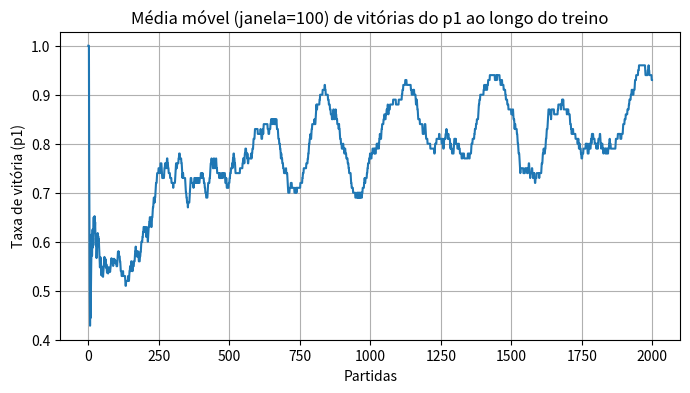

Here is the Python script that generated this plot: (Note: this script raises an exception after producing the figure.)
# Célula de import e configuração
import numpy as np
import matplotlib.pyplot as plt
from collections import deque

LENGTH = 3

# Definição das classes (Agent, Environment, Human) e funções auxiliares
class Agent:
    def __init__(self, eps=0.1, alpha=0.5):
        self.eps = eps
        self.alpha = alpha
        self.verbose = False
        self.state_history = []

    def setV(self, V):
        self.V = V

    def set_symbol(self, sym):
        self.sym = sym

    def set_verbose(self, v):
        self.verbose = v

    def reset_history(self):
        self.state_history = []

    def take_action(self, env):
        r = np.random.rand()
        best_state = None

        if r < self.eps:
            possible_moves = []
            for i in range(LENGTH):
                for j in range(LENGTH):
                    if env.is_empty(i, j):
                        possible_moves.append((i, j))
            idx = np.random.choice(len(possible_moves))
            next_move = possible_moves[idx]
        else:
            pos2value = {}
            next_move = None
            best_value = -1

            for i in range(LENGTH):
                for j in range(LENGTH):
                    if env.is_empty(i, j):
                        env.board[i, j] = self.sym
                        state = env.get_state()
                        env.board[i, j] = 0
                        pos2value[(i, j)] = self.V[state]

                        if self.V[state] > best_value:
                            best_value = self.V[state]
                            best_state = state
                            next_move = (i, j)

        env.board[next_move[0], next_move[1]] = self.sym

    def update_state_history(self, s):
        self.state_history.append(s)

    def update(self, env):
        reward = env.reward(self.sym)
        target = reward

        for prev in reversed(self.state_history):
            value = self.V[prev] + self.alpha * (target - self.V[prev])
            self.V[prev] = value
            target = value

        self.reset_history()

class Environment:
    def __init__(self):
        self.board = np.zeros((LENGTH, LENGTH))
        self.x = -1
        self.o = 1
        self.winner = None
        self.ended = False
        self.num_states = 3 ** (LENGTH * LENGTH)

    def is_empty(self, i, j):
        return self.board[i, j] == 0

    def reward(self, sym):
        if not self.game_over():
            return 0
        return 1 if self.winner == sym else 0

    def get_state(self):
        k = 0
        h = 0
        for i in range(LENGTH):
            for j in range(LENGTH):
                if self.board[i, j] == 0:
                    v = 0
                elif self.board[i, j] == self.x:
                    v = 1
                elif self.board[i, j] == self.o:
                    v = 2
                h += (3 ** k) * v
                k += 1
        return h

    def game_over(self, force_recalculate=False):
        if not force_recalculate and self.ended:
            return self.ended

        for i in range(LENGTH):
            for player in (self.x, self.o):
                if self.board[i].sum() == player * LENGTH:
                    self.winner = player
                    self.ended = True
                    return True

        for j in range(LENGTH):
            for player in (self.x, self.o):
                if self.board[:, j].sum() == player * LENGTH:
                    self.winner = player
                    self.ended = True
                    return True

        for player in (self.x, self.o):
            if self.board.trace() == player * LENGTH:
                self.winner = player
                self.ended = True
                return True

            if np.fliplr(self.board).trace() == player * LENGTH:
                self.winner = player
                self.ended = True
                return True

        if np.all((self.board == 0) == False):
            self.winner = None
            self.ended = True
            return True

        self.winner = None
        return False

    def is_draw(self):
        return self.ended and self.winner is None

    def draw_board(self):
        for i in range(LENGTH):
            print("-------------")
            for j in range(LENGTH):
                print("  ", end="")
                if self.board[i, j] == self.x:
                    print("x ", end="")
                elif self.board[i, j] == self.o:
                    print("o ", end="")
                else:
                    print("  ", end="")
            print("")
        print("-------------")

class Human:
    def __init__(self):
        self.sym = None

    def set_symbol(self, sym):
        self.sym = sym

    def take_action(self, env):
        while True:
            move = input("Insira as coordenadas i, j para o próximo movimento (por exemplo: 0,2): ")
            i, j = move.split(',')
            i = int(i)
            j = int(j)
            if env.is_empty(i, j):
                env.board[i, j] = self.sym
                break

def get_state_hash_and_winner(env, i=0, j=0):
    results = []
    for v in (0, env.x, env.o):
        env.board[i, j] = v
        if j == 2:
            if i == 2:
                state = env.get_state()
                ended = env.game_over(force_recalculate=True)
                winner = env.winner
                results.append((state, winner, ended))
            else:
                results += get_state_hash_and_winner(env, i + 1, 0)
        else:
            results += get_state_hash_and_winner(env, i, j + 1)
    return results

def initialV_x(env, state_winner_triples):
    V = np.zeros(env.num_states)
    for state, winner, ended in state_winner_triples:
        if ended:
            if winner == env.x:
                v = 1
            else:
                v = 0
        else:
            v = 0.5
        V[state] = v
    return V

def initialV_o(env, state_winner_triples):
    V = np.zeros(env.num_states)
    for state, winner, ended in state_winner_triples:
        if ended:
            if winner == env.o:
                v = 1
            else:
                v = 0
        else:
            v = 0.5
        V[state] = v
    return V

def play_game(p1, p2, env, draw=False):
    current_player = None
    while not env.game_over():
        if current_player == p1:
            current_player = p2
        else:
            current_player = p1

        if draw:
            if draw == 1 and current_player == p1:
                env.draw_board()
            if draw == 2 and current_player == p2:
                env.draw_board()

        current_player.take_action(env)
        state = env.get_state()
        p1.update_state_history(state)
        p2.update_state_history(state)

    if draw:
        env.draw_board()

    p1.update(env)
    p2.update(env)

    return env

# Célula de treino com métrica simples e visualização
env = Environment()
state_winner_triples = get_state_hash_and_winner(env)

Vx = initialV_x(env, state_winner_triples)
Vo = initialV_o(env, state_winner_triples)

p1 = Agent(eps=0.1, alpha=0.3)
p2 = Agent(eps=0.1, alpha=0.3)
p1.setV(Vx)
p2.setV(Vo)
p1.set_symbol(env.x)
p2.set_symbol(env.o)

T = 2000
p1_wins = 0
p2_wins = 0
draws = 0
history = []
window = deque(maxlen=100)

for t in range(T):
    if t % 200 == 0:
        print('Iter', t)
    env = Environment()
    env = play_game(p1, p2, env)
    if env.winner == env.x:
        p1_wins += 1
        window.append(1)
    elif env.winner == env.o:
        p2_wins += 1
        window.append(0)
    else:
        draws += 1
        window.append(0)
    history.append(np.mean(window) if len(window) else 0)

print('Treino completo')
print('p1 wins:', p1_wins, 'p2 wins:', p2_wins, 'draws:', draws)

plt.figure(figsize=(8,4))
plt.plot(history)
plt.title('Média móvel (janela=100) de vitórias do p1 ao longo do treino')
plt.xlabel('Partidas')
plt.ylabel('Taxa de vitória (p1)')
plt.grid(True)
plt.show()

# Demonstração: agente treinado vs agente aleatório (sem aprendizado)
class RandomAgent(Agent):
    def take_action(self, env):
        possible_moves = []
        for i in range(LENGTH):
            for j in range(LENGTH):
                if env.is_empty(i, j):
                    possible_moves.append((i, j))
        idx = np.random.choice(len(possible_moves))
        env.board[possible_moves[idx][0], possible_moves[idx][1]] = self.sym

# Comparar 100 partidas
rand = RandomAgent()
rand.set_symbol(env.o)
rand.setV(Vo)
rand.set_verbose(False)

p1.set_verbose(False)
results = { 'p1':0, 'rand':0, 'draw':0 }
N = 100
for i in range(N):
    game_env = Environment()
    game_env = play_game(p1, rand, game_env)
    if game_env.winner == game_env.x:
        results['p1'] += 1
    elif game_env.winner == game_env.o:
        results['rand'] += 1
    else:
        results['draw'] += 1

print('Resultados vs Random (N=', N, '):', results)

def play_game_with_human(agent, human, env, verbose=False):
    """
    Função para jogar uma partida com um jogador humano.
    O agente escolhe primeiro (X), e o humano joga com O.
    """
    current_player = None
    turn_count = 0

    while not env.game_over():
        # Alternar entre jogadores
        if current_player == agent:
            current_player = human
        else:
            current_player = agent

        # Mostrar tabuleiro antes do movimento
        if current_player == human or (current_player == agent and turn_count == 0):
            print("\n[Tabuleiro]")
            env.draw_board()

        # Jogador atual faz um movimento
        if isinstance(current_player, Human):
            print(f"\n[Sua vez (O)]")
            current_player.take_action(env)
        else:
            print(f"\n[Vez do Agente (X)]")
            agent.take_action(env)

        # Atualizar histórico de estados
        state = env.get_state()
        agent.update_state_history(state)
        human.update_state_history(state) if hasattr(human, 'update_state_history') else None
        turn_count += 1

    # Mostrar tabuleiro final
    print("\n[Tabuleiro Final]")
    env.draw_board()

    # Determinar resultado
    if env.winner == agent.sym:
        print("\n🤖 AGENTE VENCEU!")
    elif env.winner == human.sym:
        print("\n🎉 VOCÊ VENCEU!")
    else:
        print("\n🤝 EMPATE!")

    return env

# Preparar para jogar
print("Agente treinado pronto para jogar!")
print("Você joga com 'O', o agente joga com 'X'")

# Jogar partidas com o usuário
human = Human()
human.set_symbol(env.o)
p1.set_verbose(False)

# Loop para jogar múltiplas partidas
play_again = True
game_count = 0
human_wins = 0
agent_wins = 0
game_draws = 0

while play_again:
    game_count += 1
    print(f"\n=== PARTIDA {game_count} ===")
    
    game_env = Environment()
    final_env = play_game_with_human(p1, human, game_env)
    
    # Registrar resultado
    if final_env.winner == final_env.x:
        agent_wins += 1
    elif final_env.winner == final_env.o:
        human_wins += 1
    else:
        game_draws += 1
    
    # Perguntar se deseja jogar novamente
    response = input("\nDeseja jogar novamente? (s/n): ").strip().lower()
    if response != 's' and response != 'sim':
        play_again = False

# Exibir placar final
print(f"\n=== PLACAR FINAL ===")
print(f"Você (O): {human_wins} vitórias")
print(f"Agente (X): {agent_wins} vitórias")
print(f"Empates: {game_draws}")
print(f"Total de partidas: {game_count}")